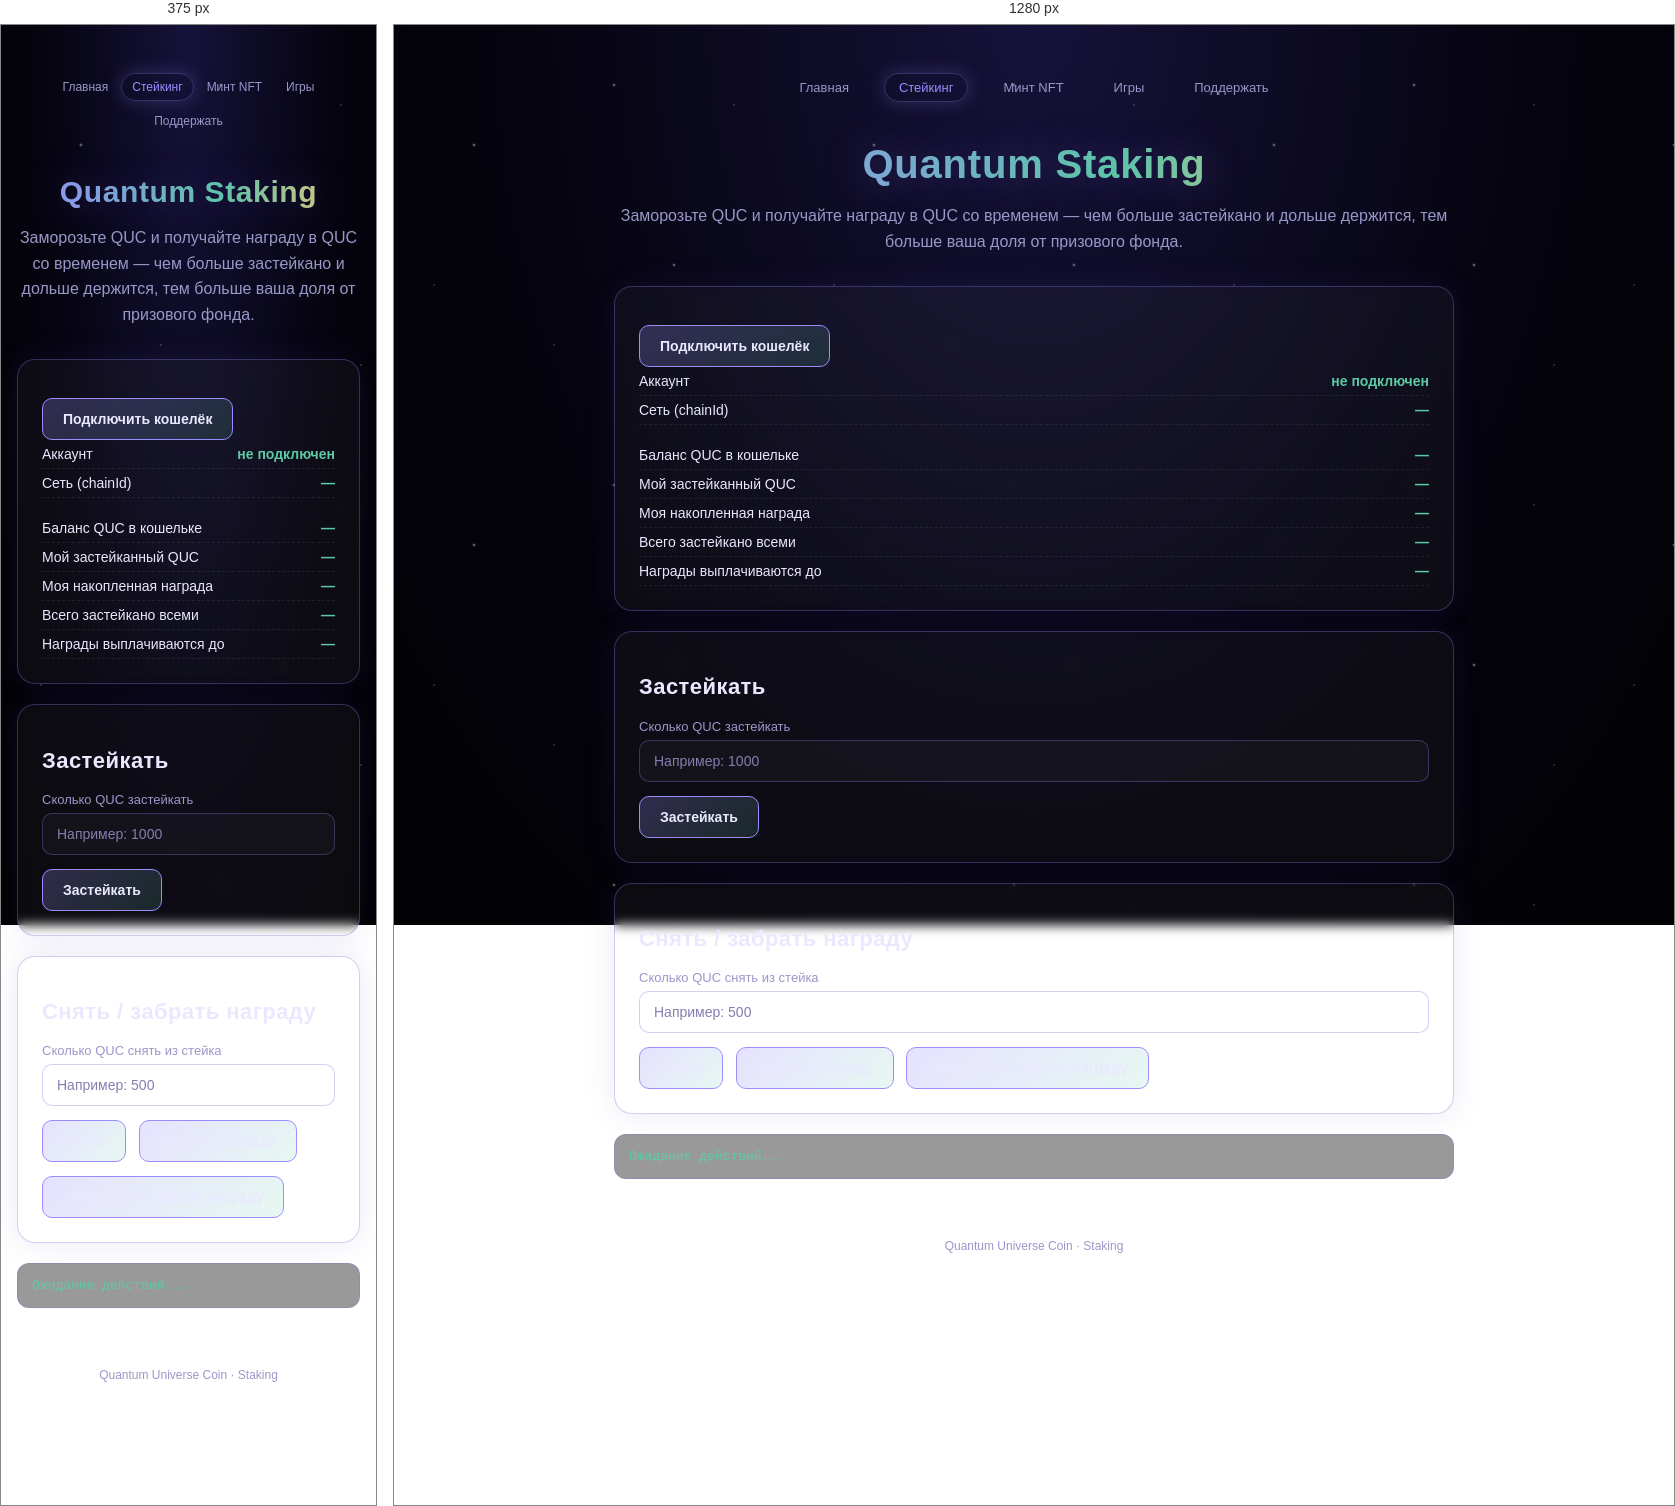
Rendered at 375 px and 1280 px, left to right.

<!-- file: stake.html -->
<!DOCTYPE html>
<html lang="ru">
<head>
<meta charset="UTF-8" />
<meta name="viewport" content="width=device-width, initial-scale=1" />
<title>Стейкинг QUC</title>
<link rel="stylesheet" href="style.css?v=20261011g" />
<link rel="apple-touch-icon" href="apple-touch-icon.png" />
<link rel="icon" type="image/png" sizes="32x32" href="favicon-32.png" />
<meta name="apple-mobile-web-app-title" content="QUC" />
</head>
<body>
<div class="wrap">

  <nav>
    <a href="index.html" data-i18n="nav.home">Главная</a>
    <a href="stake.html" class="active" aria-current="page" data-i18n="nav.stake">Стейкинг</a>
    <a href="mint.html" data-i18n="nav.mint">Минт NFT</a>
    <a href="games.html" data-i18n="nav.games">Игры</a>
    <a href="donate.html" data-i18n="nav.donate">Поддержать</a>
  </nav>

  <div style="text-align:center; margin-bottom: 32px;">
    <h1 data-i18n="stake.title">Quantum Staking</h1>
    <p data-i18n="stake.subtitle">Заморозьте QUC и получайте награду в QUC со временем — чем больше застейкано и дольше держится, тем больше ваша доля от призового фонда.</p>
  </div>

  <div class="card">
    <button id="connectBtn" data-i18n="common.connect">Подключить кошелёк</button>
    <div class="stat"><span data-i18n="common.account">Аккаунт</span><span id="account">не подключен</span></div>
    <div class="stat"><span data-i18n="common.chainid">Сеть (chainId)</span><span id="chainId">—</span></div>
    <p class="warn" id="networkWarn"></p>
    <div class="stat"><span data-i18n="stake.walletbalance">Баланс QUC в кошельке</span><span id="walletBalance">—</span></div>
    <div class="stat"><span data-i18n="stake.mystaked">Мой застейканный QUC</span><span id="myStaked">—</span></div>
    <div class="stat"><span data-i18n="stake.myearned">Моя накопленная награда</span><span id="myEarned">—</span></div>
    <div class="stat"><span data-i18n="stake.totalstaked">Всего застейкано всеми</span><span id="totalStaked">—</span></div>
    <div class="stat"><span data-i18n="stake.periodfinish">Награды выплачиваются до</span><span id="periodFinish">—</span></div>
  </div>

  <div class="card">
    <h2 data-i18n="stake.stake.title">Застейкать</h2>
    <label for="stakeAmount" data-i18n="stake.stake.label">Сколько QUC застейкать</label>
    <input id="stakeAmount" placeholder="Например: 1000" />
    <button id="stakeBtn" data-i18n="stake.stake.button">Застейкать</button>
  </div>

  <div class="card">
    <h2 data-i18n="stake.withdraw.title">Снять / забрать награду</h2>
    <label for="withdrawAmount" data-i18n="stake.withdraw.label">Сколько QUC снять из стейка</label>
    <input id="withdrawAmount" placeholder="Например: 500" />
    <button id="withdrawBtn" data-i18n="stake.withdraw.button">Снять</button>
    <button id="claimBtn" data-i18n="stake.claim.button">Забрать награду</button>
    <button id="exitBtn" data-i18n="stake.exit.button">Снять всё и забрать награду</button>
  </div>

  <div id="log" data-i18n="mint.waiting" aria-live="polite">Ожидание действий...</div>

  <footer data-i18n="stake.footer">Quantum Universe Coin · Staking</footer>
</div>

<script src="i18n.js?v=20261011f"></script>
<script src="https://cdn.jsdelivr.net/npm/ethers@6.13.4/dist/ethers.umd.min.js"></script>
<script>
const TOKEN_ADDRESS = "0x3546736d9cB1BeABd0BE66b686F608508ec1162F";
const STAKING_ADDRESS = "0x98F3f129FeaA9dcb75efadd99F7b43c482045a85";
const EXPECTED_CHAIN_ID = 56n;

const TOKEN_ABI = [
  "function balanceOf(address) view returns (uint256)",
  "function approve(address,uint256) returns (bool)",
  "function allowance(address,address) view returns (uint256)"
];
const STAKING_ABI = [
  "function stake(uint256) external",
  "function withdraw(uint256) external",
  "function claimReward() external",
  "function exit() external",
  "function balanceOf(address) view returns (uint256)",
  "function earned(address) view returns (uint256)",
  "function totalStaked() view returns (uint256)",
  "function periodFinish() view returns (uint256)"
];

const log = (msg) => { document.getElementById("log").textContent = msg; };
let provider, signer, token, staking, myAddress;

function onLanguageChanged() {
  if (log) log(t("mint.waiting"));
}

async function refreshInfo() {
  const network = await provider.getNetwork();
  document.getElementById("chainId").textContent = network.chainId.toString();
  document.getElementById("networkWarn").textContent =
    network.chainId === EXPECTED_CHAIN_ID ? "" : "⚠ переключите MetaMask на BNB Smart Chain (mainnet, 56)";

  const [walletBal, staked, earned, total, finish] = await Promise.all([
    token.balanceOf(myAddress),
    staking.balanceOf(myAddress),
    staking.earned(myAddress),
    staking.totalStaked(),
    staking.periodFinish()
  ]);
  document.getElementById("walletBalance").textContent = ethers.formatUnits(walletBal, 18) + " QUC";
  document.getElementById("myStaked").textContent = ethers.formatUnits(staked, 18) + " QUC";
  document.getElementById("myEarned").textContent = ethers.formatUnits(earned, 18) + " QUC";
  document.getElementById("totalStaked").textContent = ethers.formatUnits(total, 18) + " QUC";
  document.getElementById("periodFinish").textContent = new Date(Number(finish) * 1000).toLocaleString();
}

document.getElementById("connectBtn").onclick = async () => {
  if (!window.ethereum) { log("MetaMask не найден в этом браузере."); return; }
  provider = new ethers.BrowserProvider(window.ethereum);
  await provider.send("eth_requestAccounts", []);
  signer = await provider.getSigner();
  myAddress = await signer.getAddress();
  document.getElementById("account").textContent = myAddress.slice(0,6) + "..." + myAddress.slice(-4);
  token = new ethers.Contract(TOKEN_ADDRESS, TOKEN_ABI, signer);
  staking = new ethers.Contract(STAKING_ADDRESS, STAKING_ABI, signer);
  await refreshInfo();
  log("Кошелёк подключен: " + myAddress);
};

document.getElementById("stakeBtn").onclick = async () => {
  if (!staking) { log("Сначала подключите MetaMask."); return; }
  const amountStr = document.getElementById("stakeAmount").value.trim();
  if (!amountStr) { log("Укажите количество."); return; }
  try {
    const amountWei = ethers.parseUnits(amountStr, 18);
    const allowance = await token.allowance(myAddress, STAKING_ADDRESS);
    if (allowance < amountWei) {
      log("Разрешаю контракту списывать QUC, подтвердите в MetaMask...");
      const approveTx = await token.approve(STAKING_ADDRESS, amountWei);
      await approveTx.wait();
    }
    log("Стейкаю " + amountStr + " QUC, подтвердите в MetaMask...");
    const tx = await staking.stake(amountWei);
    await tx.wait();
    log("Готово! Застейкано " + amountStr + " QUC.");
    await refreshInfo();
  } catch (err) {
    log("Ошибка: " + (err?.shortMessage || err?.message || String(err)));
  }
};

document.getElementById("withdrawBtn").onclick = async () => {
  if (!staking) { log("Сначала подключите MetaMask."); return; }
  const amountStr = document.getElementById("withdrawAmount").value.trim();
  if (!amountStr) { log("Укажите количество."); return; }
  try {
    const amountWei = ethers.parseUnits(amountStr, 18);
    log("Снимаю " + amountStr + " QUC из стейка, подтвердите в MetaMask...");
    const tx = await staking.withdraw(amountWei);
    await tx.wait();
    log("Готово! Снято " + amountStr + " QUC.");
    await refreshInfo();
  } catch (err) {
    log("Ошибка: " + (err?.shortMessage || err?.message || String(err)));
  }
};

document.getElementById("claimBtn").onclick = async () => {
  if (!staking) { log("Сначала подключите MetaMask."); return; }
  try {
    log("Забираю награду, подтвердите в MetaMask...");
    const tx = await staking.claimReward();
    await tx.wait();
    log("Готово! Награда получена.");
    await refreshInfo();
  } catch (err) {
    log("Ошибка: " + (err?.shortMessage || err?.message || String(err)));
  }
};

document.getElementById("exitBtn").onclick = async () => {
  if (!staking) { log("Сначала подключите MetaMask."); return; }
  try {
    log("Снимаю весь стейк и забираю награду, подтвердите в MetaMask...");
    const tx = await staking.exit();
    await tx.wait();
    log("Готово! Стейк и награда получены обратно в кошелёк.");
    await refreshInfo();
  } catch (err) {
    log("Ошибка: " + (err?.shortMessage || err?.message || String(err)));
  }
};
</script>
</body>
</html>


/* @media block from style.css */
@media (max-width: 640px) {
  nav { gap: 6px 2px; font-size: 12px; }
  nav a { padding: 6px 10px; }
  .wrap { padding-left: 16px; padding-right: 16px; }
  h1 { font-size: 30px; overflow-wrap: anywhere; }
}